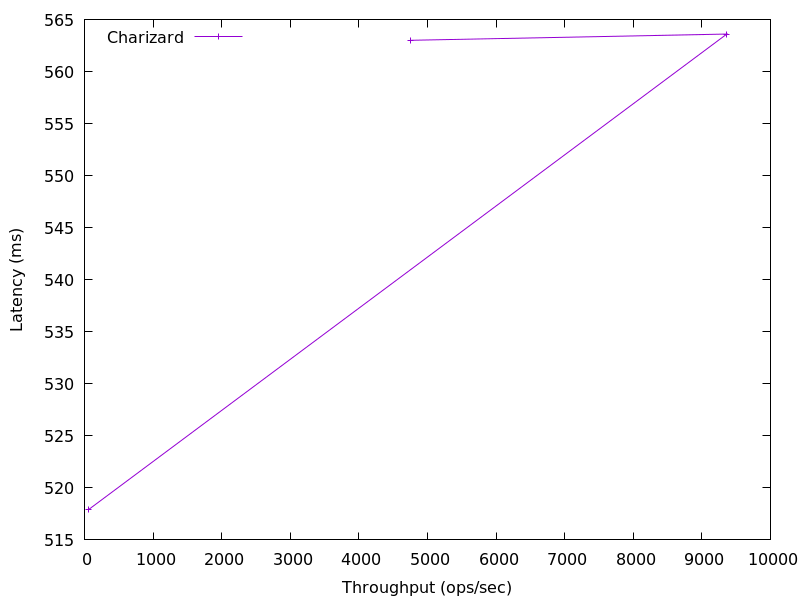

The data file committed next to this chart (first rows):
60.83797511154681, 517.91730432
9364, 563.6
4752, 563
